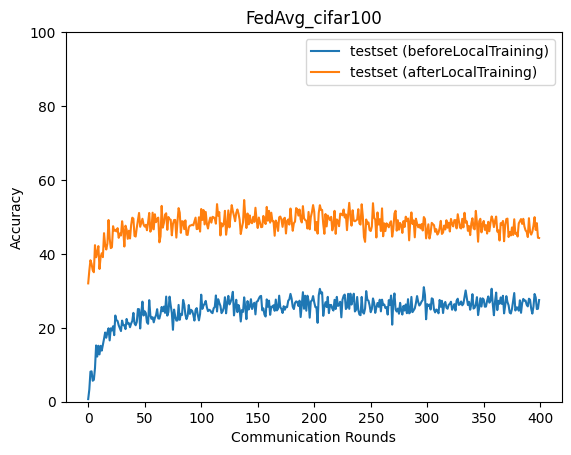

Data behind this chart, as committed beside it:
epoch, accuracy_test_before, accuracy_test_after
0, 0.7052, 32.02
1, 3.333, 35.52
2, 8.138, 38.28
3, 8.226, 37.28
4, 5.68, 35.58
5, 5.919, 35.03
6, 9.028, 42.36
7, 15.23, 39.09
8, 12.22, 40.32
9, 15.14, 42.1
10, 12.8, 35.91
11, 15.13, 39.17
12, 13.82, 40.18
13, 15.36, 39.11
14, 17, 45.61
15, 18.73, 42.44
16, 17.31, 41.18
17, 18.75, 42.8
18, 19.88, 49.17
19, 16.59, 44.17
20, 19.86, 41.55
21, 19.29, 41.79
22, 20.42, 47.49
23, 18.01, 46.25
24, 23.32, 46.51
25, 22.05, 46.08
26, 21.84, 46.96
27, 20.67, 44.34
28, 19.89, 45.52
29, 19.11, 44.96
30, 21.96, 48.83
31, 20.73, 46.38
32, 20.69, 41.99
33, 19.64, 47.62
34, 22.4, 46.56
35, 21.09, 44.07
36, 21.26, 46.26
37, 20.16, 44.17
38, 21.17, 47.81
39, 21.83, 49.79
40, 24.04, 49.53
41, 21.2, 44.87
42, 20.69, 44.69
43, 21.58, 47.09
44, 25.09, 49.09
45, 25.02, 51.08
46, 19.82, 47.32
47, 24.06, 48.37
48, 27.08, 49.5
49, 23.32, 47.93
50, 24.47, 47.38
51, 23.96, 47.86
52, 21.47, 46.39
53, 21.08, 48.54
54, 27.48, 51.08
55, 23.35, 46
56, 22.42, 46.73
57, 22.87, 51.14
58, 21.48, 46.64
59, 22.66, 50.72
... 340 more rows
